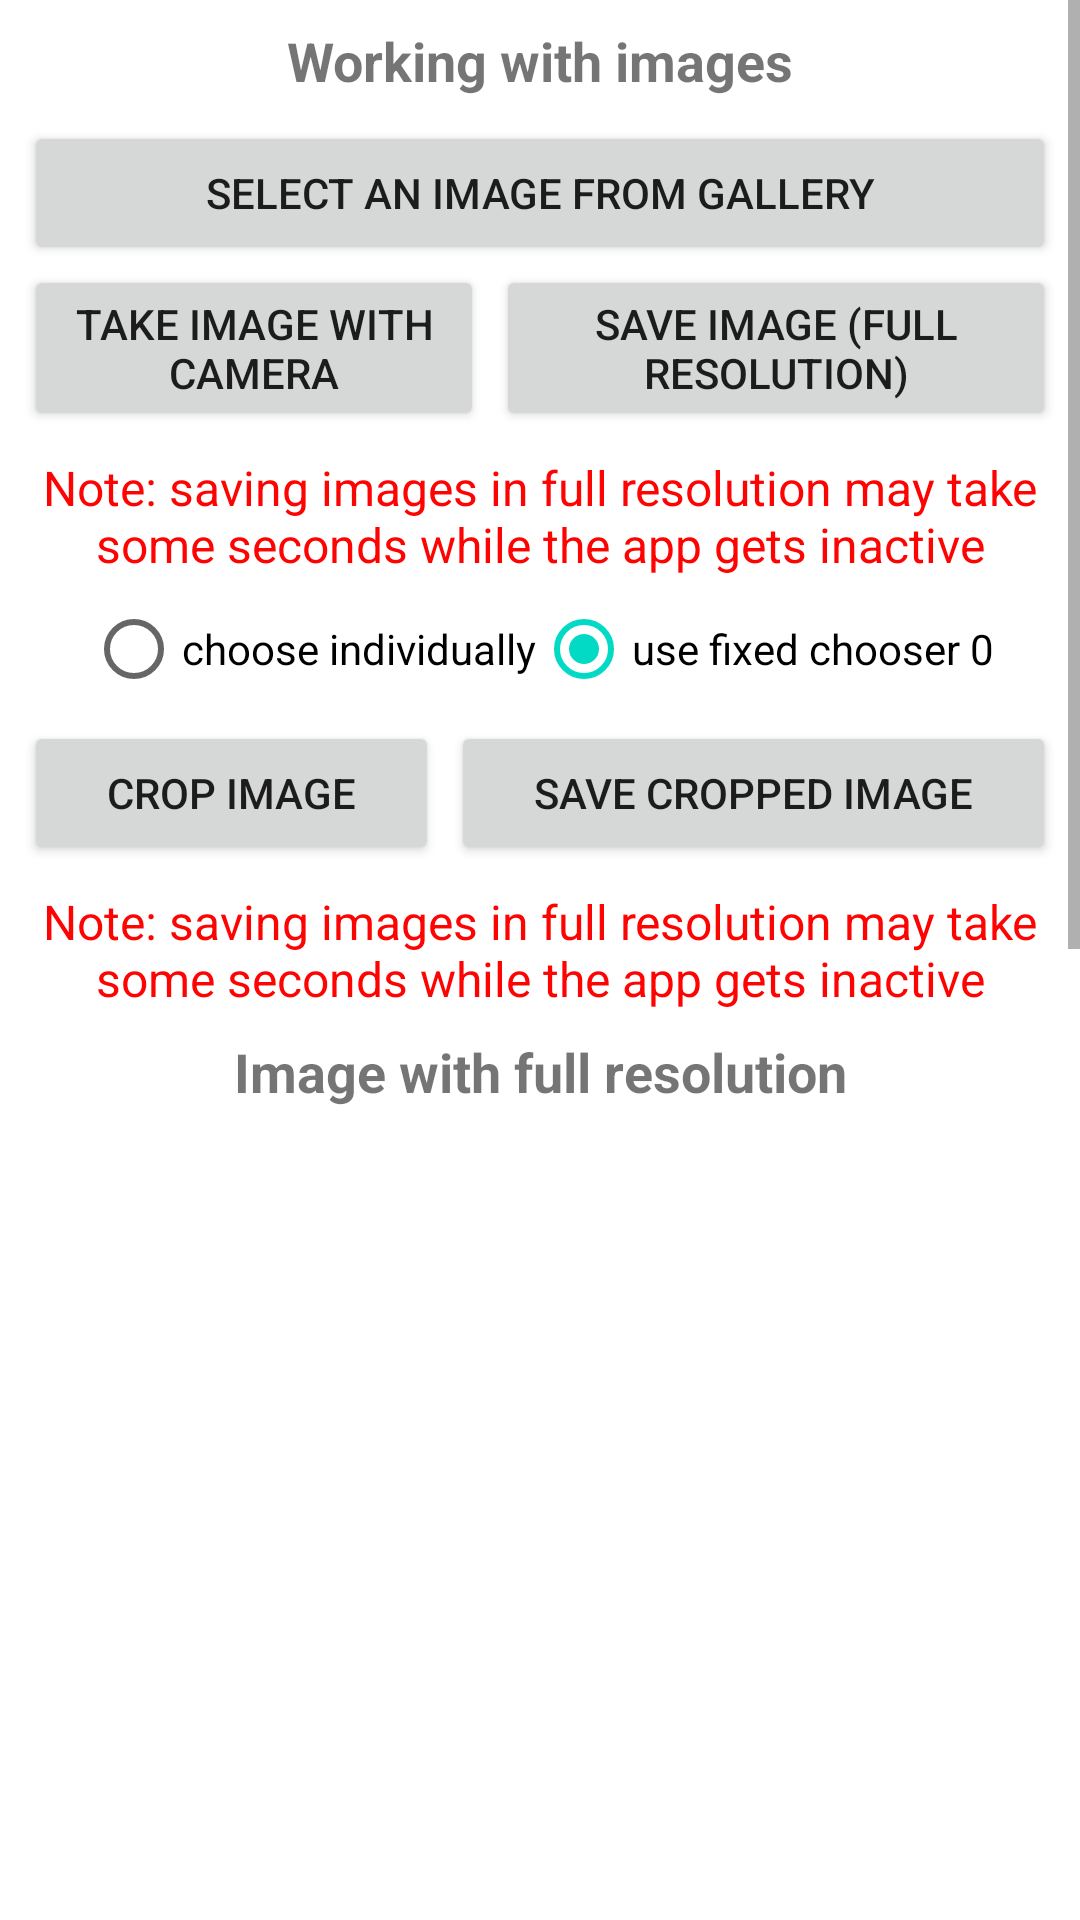

This screen was rendered from an Android layout file. Write that file and the resources it references.
<!-- AndroidManifest.xml: application theme Theme.CameraCropIntent -->
<!-- res/layout/activity_main.xml -->
<?xml version="1.0" encoding="utf-8"?>
<ScrollView xmlns:android="http://schemas.android.com/apk/res/android"
    xmlns:app="http://schemas.android.com/apk/res-auto"
    xmlns:tools="http://schemas.android.com/tools"
    android:layout_width="match_parent"
    android:layout_height="match_parent"
    tools:context=".MainActivity">

    <LinearLayout

        android:layout_width="match_parent"
        android:layout_height="match_parent"
        android:orientation="vertical">

        <TextView
            android:layout_width="match_parent"
            android:layout_height="wrap_content"
            android:layout_marginStart="8dp"
            android:layout_marginTop="8dp"
            android:layout_marginEnd="8dp"
            android:text="Working with images"
            android:textAlignment="center"
            android:textSize="18sp"
            android:textStyle="bold" />

        <Button
            android:id="@+id/btnOpenGallery"
            android:layout_width="match_parent"
            android:layout_height="wrap_content"
            android:layout_marginStart="8dp"
            android:layout_marginTop="8dp"
            android:layout_marginEnd="8dp"
            android:text="select an image from gallery" />

        <LinearLayout
            android:layout_width="match_parent"
            android:layout_height="match_parent"
            android:layout_marginTop="0dp"
            android:layout_marginStart="8dp"
            android:layout_marginEnd="8dp"
            android:orientation="horizontal">

            <Button
                android:id="@+id/btnTakePhoto"
                android:layout_width="wrap_content"
                android:layout_height="wrap_content"
                android:layout_marginRight="2dp"
                android:layout_weight="1"
                android:text="take image with camera" />

            <Button
                android:id="@+id/btnSaveFullImage"
                android:layout_width="wrap_content"
                android:layout_height="wrap_content"
                android:layout_marginLeft="2dp"
                android:layout_weight="1"
                android:text="save image (full resolution)" />

        </LinearLayout>

        <TextView
            android:id="@+id/tvWarningFullSave"
            android:layout_width="match_parent"
            android:layout_height="wrap_content"
            android:layout_marginStart="8dp"
            android:layout_marginTop="8dp"
            android:layout_marginEnd="8dp"
            android:textAlignment="center"
            android:textSize="16sp"
            android:textColor="#FF0303"
            android:text="Note: saving images in full resolution may take some seconds while the app gets inactive" />

        <RadioGroup
            android:id="@+id/rgChooseCropper"
            android:layout_width="wrap_content"
            android:layout_height="wrap_content"
            android:layout_gravity="center_horizontal"
            android:gravity="center_horizontal"
            android:orientation="horizontal">

            <RadioButton
                android:id="@+id/rbChooseCropAppplicationManually"
                android:layout_width="match_parent"
                android:layout_height="wrap_content"
                android:text="choose individually" />

            <RadioButton
                android:id="@+id/rbChooseCropAppplicationFixed0"
                android:layout_width="match_parent"
                android:layout_height="wrap_content"
                android:checked="true"
                android:text="use fixed chooser 0" />

        </RadioGroup>

        <LinearLayout
            android:layout_width="match_parent"
            android:layout_height="match_parent"
            android:layout_marginTop="0dp"
            android:layout_marginStart="8dp"
            android:layout_marginEnd="8dp"
            android:orientation="horizontal">

            <Button
                android:id="@+id/btnCropImage"
                android:layout_width="wrap_content"
                android:layout_height="wrap_content"
                android:layout_marginRight="2dp"
                android:layout_weight="1"
                android:text="crop image" />

            <Button
                android:id="@+id/btnSaveCropImage"
                android:layout_width="wrap_content"
                android:layout_height="wrap_content"
                android:layout_marginLeft="2dp"
                android:layout_weight="1"
                android:text="save cropped image" />

        </LinearLayout>

        <TextView
            android:id="@+id/tvWarningCropSave"
            android:layout_width="match_parent"
            android:layout_height="wrap_content"
            android:layout_marginStart="8dp"
            android:layout_marginTop="8dp"
            android:layout_marginEnd="8dp"
            android:textAlignment="center"
            android:textSize="16sp"
            android:textColor="#FF0303"
            android:text="Note: saving images in full resolution may take some seconds while the app gets inactive" />

        <LinearLayout
            android:layout_width="fill_parent"
            android:layout_height="wrap_content"
            android:orientation="vertical">

            <TextView
                android:id="@+id/tvInfoFull"
                android:layout_width="match_parent"
                android:layout_height="wrap_content"
                android:layout_marginStart="8dp"
                android:layout_marginTop="8dp"
                android:layout_marginEnd="8dp"
                android:textAlignment="center"
                android:textSize="18sp"
                android:textStyle="bold"
                android:text="Image with full resolution" />

            <ImageView
                android:id="@+id/ivFull"
                android:layout_width="fill_parent"
                android:layout_height="400dp"
                android:layout_marginStart="8dp"
                android:layout_marginTop="8dp"
                android:layout_marginEnd="8dp"
                android:adjustViewBounds="true"
                android:scaleType="fitCenter" />

            <TextView
                android:id="@+id/tvFull"
                android:layout_width="match_parent"
                android:layout_height="wrap_content"
                android:layout_marginStart="8dp"
                android:layout_marginTop="8dp"
                android:layout_marginEnd="8dp"
                android:textAlignment="center"
                android:textSize="16sp"
                android:text="some information will appear later" />

        </LinearLayout>

        <com.google.android.material.divider.MaterialDivider
            android:layout_width="match_parent"
            android:layout_height="wrap_content"
            android:layout_marginTop="8dp"
            app:dividerInsetEnd="8dp"
            app:dividerInsetStart="8dp" />

        <LinearLayout
            android:layout_width="fill_parent"
            android:layout_height="wrap_content"
            android:orientation="vertical">

            <TextView
                android:id="@+id/tvInfoCrop"
                android:layout_width="match_parent"
                android:layout_height="wrap_content"
                android:layout_marginStart="8dp"
                android:layout_marginTop="8dp"
                android:layout_marginEnd="8dp"
                android:textAlignment="center"
                android:textSize="18sp"
                android:textStyle="bold"
                android:text="Cropped Image with full resolution" />

            <ImageView
                android:id="@+id/ivCrop"
                android:layout_width="fill_parent"
                android:layout_height="400dp"

                android:layout_marginStart="8dp"
                android:layout_marginTop="8dp"
                android:layout_marginEnd="8dp"
                android:adjustViewBounds="true"
                android:scaleType="fitCenter" />

            <TextView
                android:id="@+id/tvCrop"
                android:layout_width="match_parent"
                android:layout_height="wrap_content"
                android:layout_marginStart="8dp"
                android:layout_marginTop="8dp"
                android:layout_marginEnd="8dp"
                android:textAlignment="center"
                android:textSize="16sp"
                android:text="some information will appear later" />

        </LinearLayout>

        <com.google.android.material.divider.MaterialDivider
            android:layout_width="match_parent"
            android:layout_height="wrap_content"
            android:layout_marginTop="8dp"
            app:dividerInsetEnd="8dp"
            app:dividerInsetStart="8dp" />

    </LinearLayout>

</ScrollView>
<!-- resources referenced by this layout -->
<resources>
  <style name="Theme.CameraCropIntent" parent="Base.Theme.CameraCropIntent" />
  <style name="Base.Theme.CameraCropIntent" parent="Theme.MaterialComponents.DayNight.DarkActionBar">
          
          
          <item name="colorPrimary">@color/colorPrimary</item>
          <item name="colorPrimaryVariant">@color/colorStatusBar</item>
      </style>
  <!-- not gathered from this repository: default colours our renderer supplied (Android Studio template values) -->
  <color name="colorPrimary">#FF6200EE</color>
</resources>
